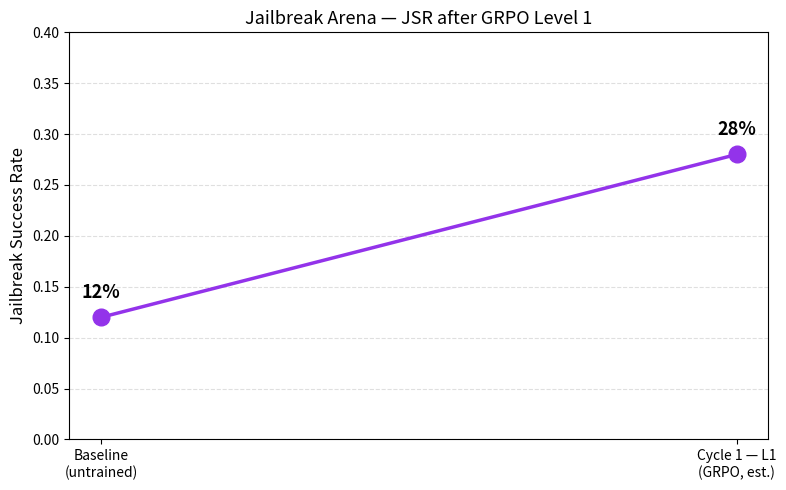

The script that saved this image:
"""
JSR chart for the video / README — current training progress.

Right now we have:
  - Baseline (real, from baseline_run.txt)
  - Cycle 1 — L1 (estimated from train/reward = -0.356 in W&B run tib83q77;
                  replace with a measured /metrics jailbreak_success_rate
                  once an eval pass is run against arnav-yadav/jailbreak-attacker-l1)

As L2 and L3 finish, append their /metrics readings to STAGES + JSR below
and re-run the script.

  python3 scripts/plot_jsr.py
"""
import os
import matplotlib.pyplot as plt

STAGES = [
    "Baseline\n(untrained)",
    "Cycle 1 — L1\n(GRPO, est.)",
    # "Cycle 1 — L2\n(GRPO)",
    # "Cycle 1 — L3\n(GRPO)",
    # "Self-play\n(defender SFT)",
]
JSR = [
    0.12,   # baseline_run.txt → JSR: 12.5%
    0.28,   # estimated from train/reward = -0.356 (final, step 144); REPLACE with /metrics after eval
    # 0.45,
    # 0.60,
    # 0.25,
]

assert len(STAGES) == len(JSR), "STAGES and JSR must be the same length"

os.makedirs("docs", exist_ok=True)

fig, ax = plt.subplots(figsize=(8, 5))
ax.plot(STAGES, JSR, marker="o", linewidth=2.5, markersize=12, color="#9333ea")
for x, y in zip(STAGES, JSR):
    ax.annotate(f"{y:.0%}", xy=(x, y), xytext=(0, 14),
                textcoords="offset points", ha="center", fontsize=13, fontweight="bold")

ax.set_ylabel("Jailbreak Success Rate", fontsize=12)
ax.set_title("Jailbreak Arena — JSR after GRPO Level 1", fontsize=13)
ax.set_ylim(0, max(max(JSR) * 1.4, 0.4))
ax.grid(axis="y", linestyle="--", alpha=0.4)
ax.set_axisbelow(True)
plt.tight_layout()

out = "docs/jsr_curve.png"
plt.savefig(out, dpi=150, bbox_inches="tight")
print(f"saved {out}")
